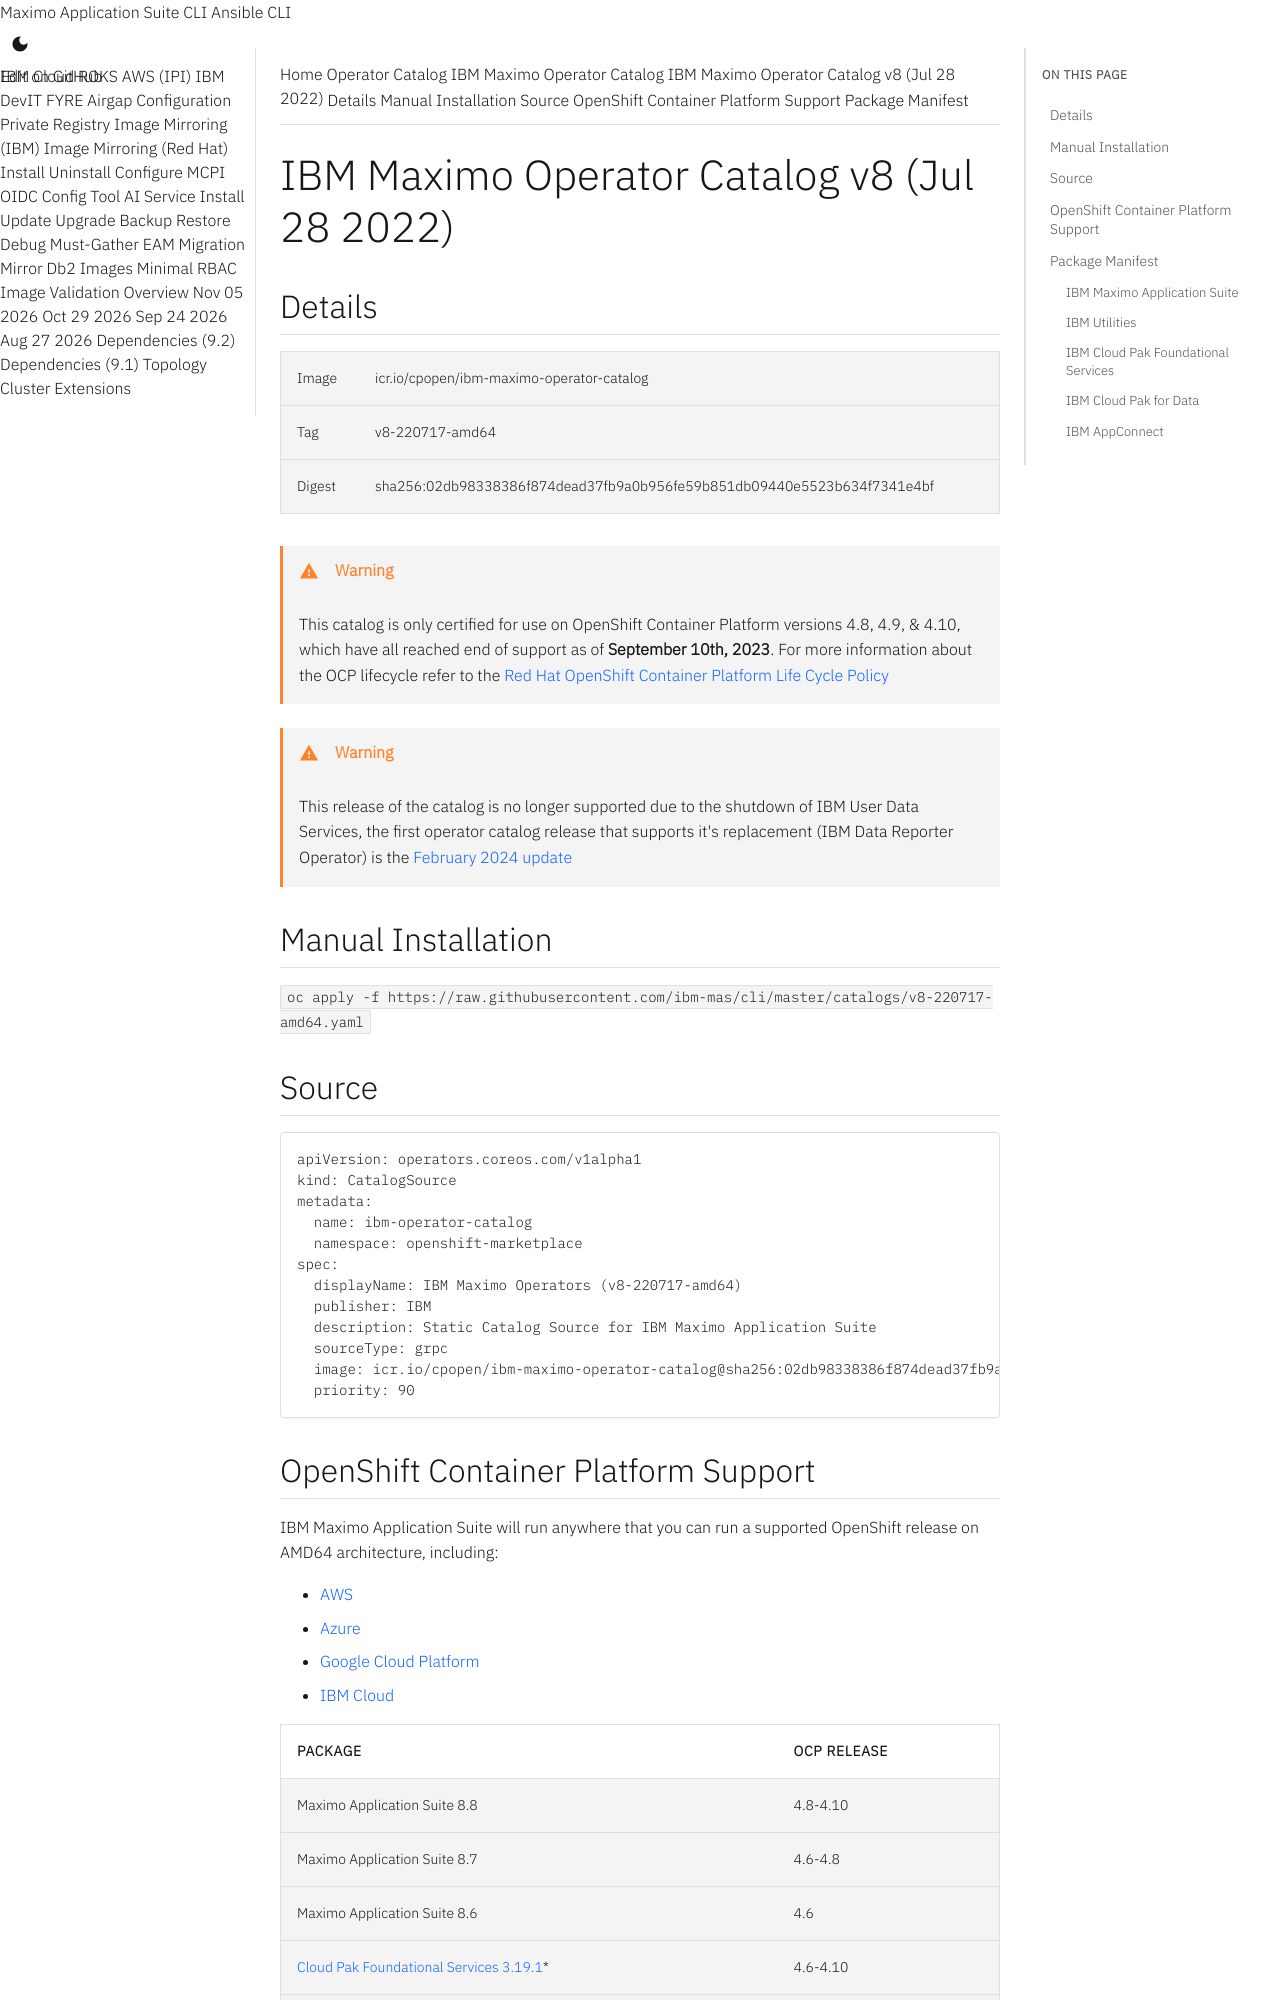

repository: ibm-mas/cli · page: catalogs/v8-220717-amd64/index.html · generator: mkdocs

extra_breadcrumb_title_1: Operator Catalog
extra_breadcrumb_title_2: IBM Maximo Operator Catalog
extra_breadcrumb_url_2: ../
nav_title: Operator Catalog

IBM Maximo Operator Catalog v8 (Jul 28 2022)
===============================================================================

Details
-------------------------------------------------------------------------------

<table>
  <tr><td>Image</td><td>icr.io/cpopen/ibm-maximo-operator-catalog</tr></tr>
  <tr><td>Tag</td><td>v8-220717-amd64</tr></tr>
  <tr><td>Digest</td><td>sha256:02db98338386f874dead37fb9a0b956fe59b851db09440e5523b634f7341e4bf</tr></tr>
</table>

!!! warning
    This catalog is only certified for use on OpenShift Container Platform versions 4.8, 4.9, & 4.10, which have all reached end of support as of **September 10th, 2023**.  For more information about the OCP lifecycle refer to the [Red Hat OpenShift Container Platform Life Cycle Policy](https://access.redhat.com/support/policy/updates/openshift/)

!!! warning
    This release of the catalog is no longer supported due to the shutdown of IBM User Data Services, the first operator catalog release that supports it's replacement (IBM Data Reporter Operator) is the [February 2024 update](v8-240227-amd64.md)


Manual Installation
-------------------------------------------------------------------------------
`oc apply -f https://raw.githubusercontent.com/ibm-mas/cli/master/catalogs/v8-220717-amd64.yaml`


Source
-------------------------------------------------------------------------------
```yaml
apiVersion: operators.coreos.com/v1alpha1
kind: CatalogSource
metadata:
  name: ibm-operator-catalog
  namespace: openshift-marketplace
spec:
  displayName: IBM Maximo Operators (v8-220717-amd64)
  publisher: IBM
  description: Static Catalog Source for IBM Maximo Application Suite
  sourceType: grpc
  image: icr.io/cpopen/ibm-maximo-operator-catalog@sha256:02db98338386f874dead37fb9a0b956fe59b851db09440e5523b634f7341e4bf
  priority: 90
```
